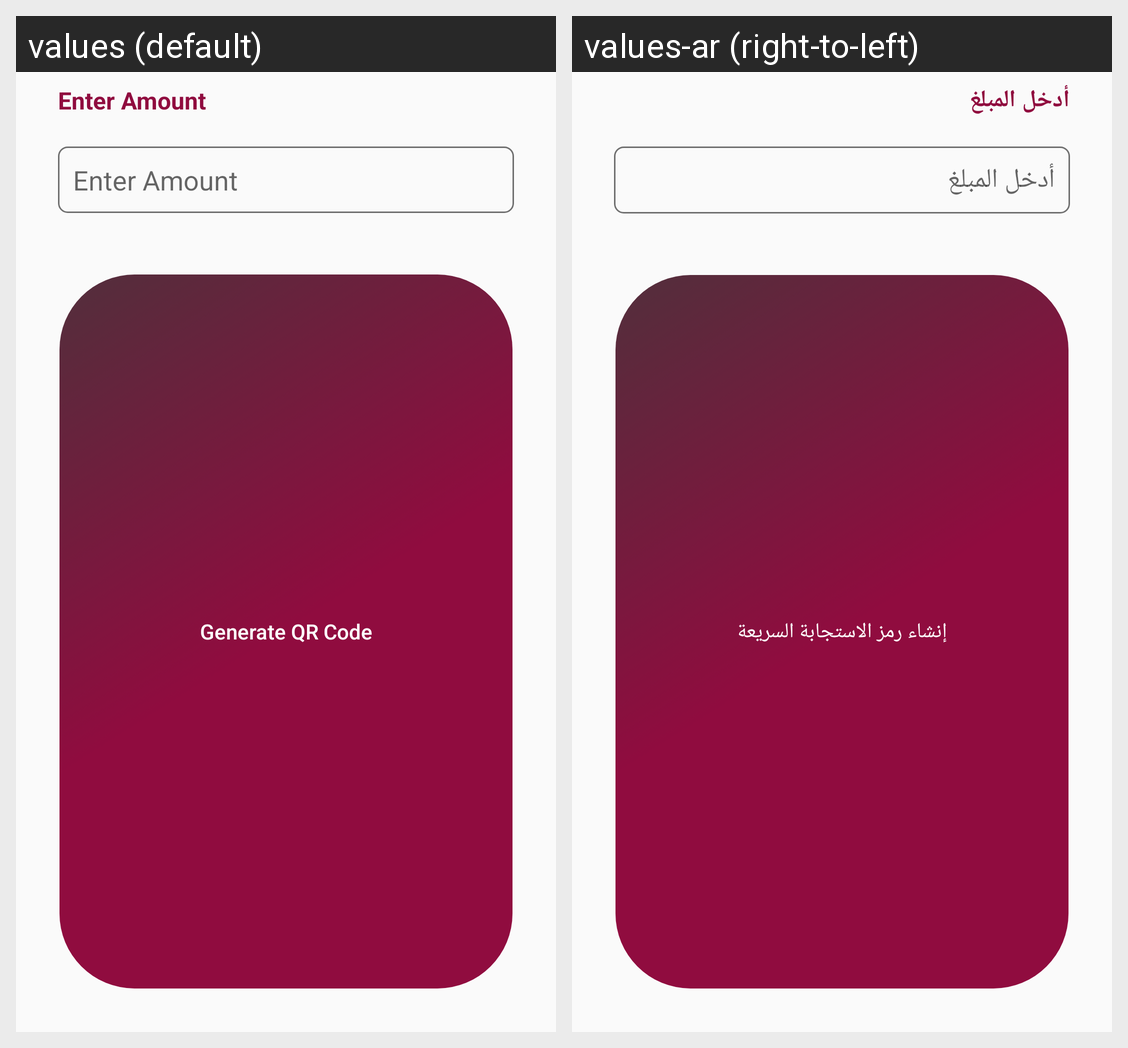

The Android screen above is rendered under two locales of the same app. Produce the string resources it draws, with the default and per-locale values.
Android screen res/layout/botton_sheet_layout.xml rendered under 2 locales, left to right: values (default), values-ar (right-to-left). Device: Nexus 5 (rendered at 1080×1920; each locale shown at half size, 540×960, under a caption strip naming it); theme AppTheme.
Strings drawn on this screen, with the default value and each locale's value (text and hints the layout hard-codes, and strings that could not be matched under every locale, appear in the picture but are not listed):

enterAmount
  values: Enter Amount
  values-ar: أدخل المبلغ

generatqrcode
  values: Generate QR Code
  values-ar: إنشاء رمز الاستجابة السريعة
